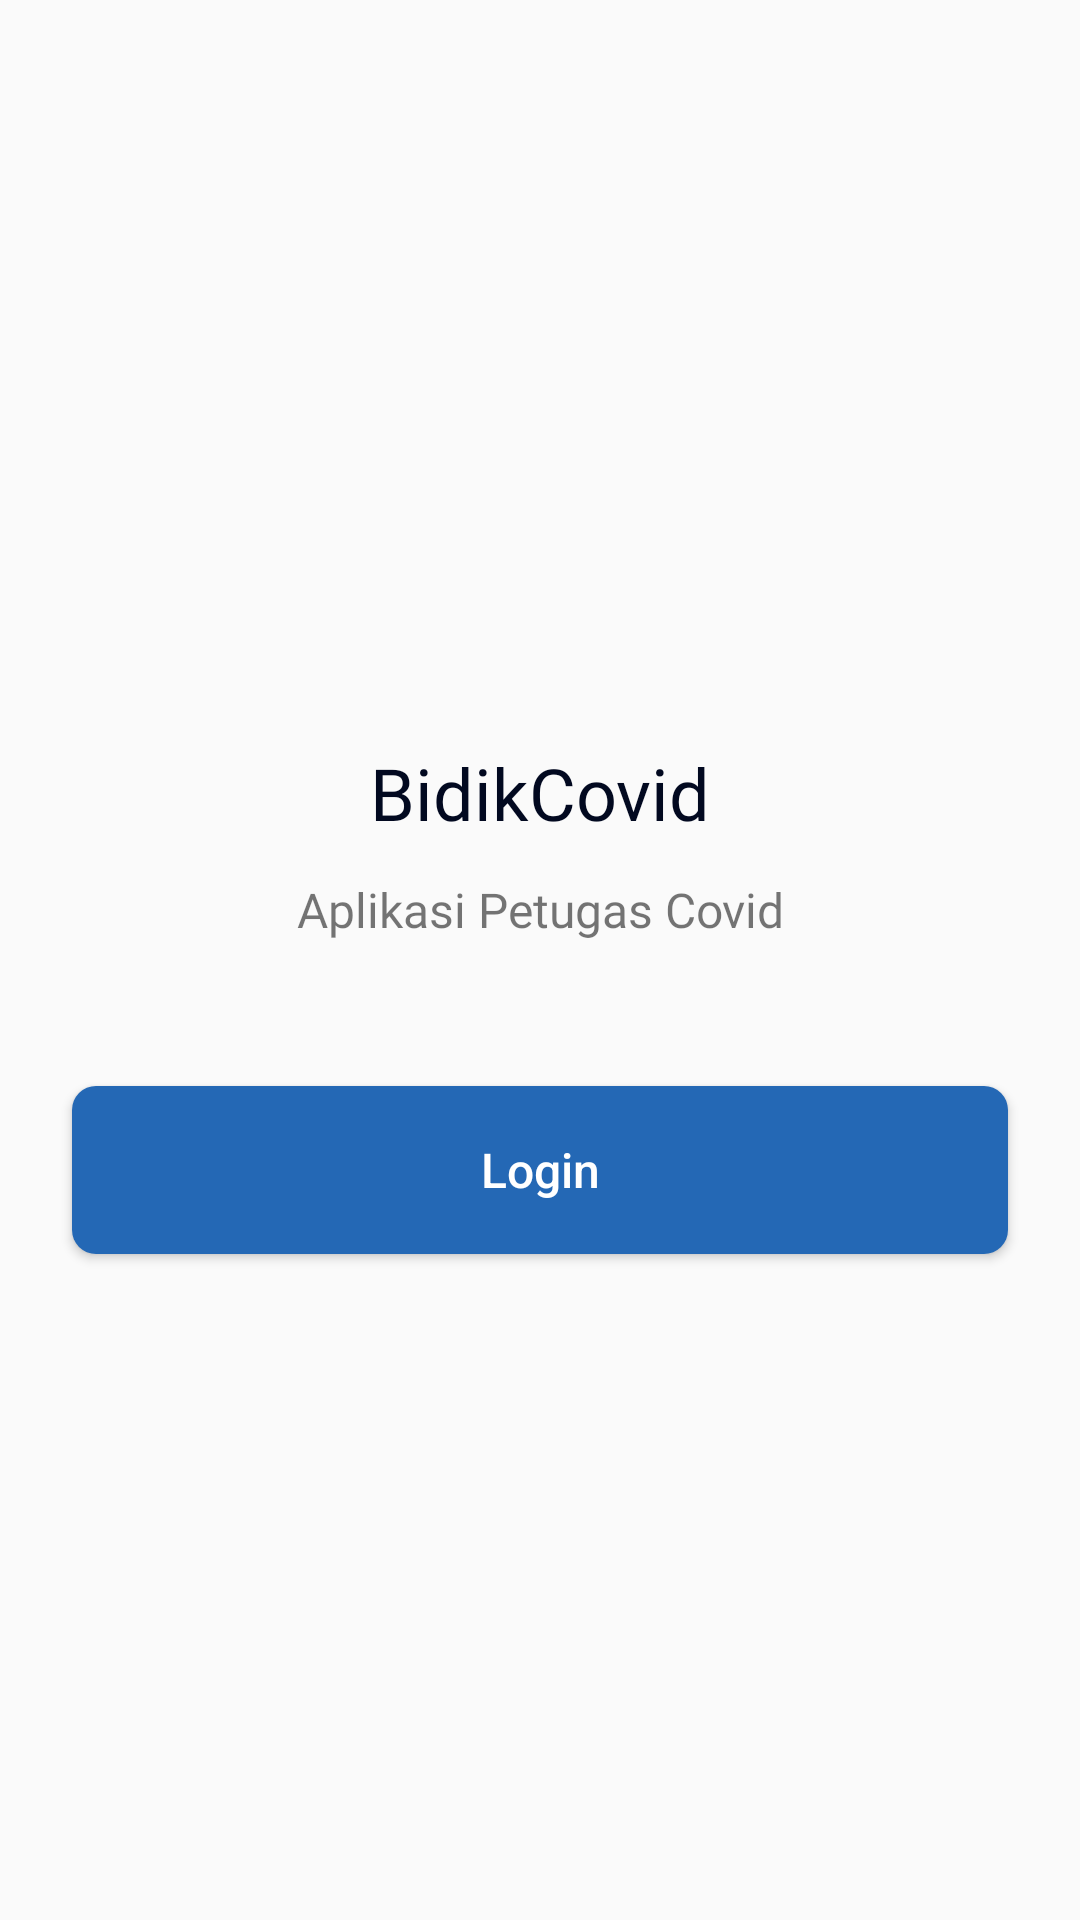

Produce the Android XML layout that renders to this screen, including the resource entries it uses.
<!-- AndroidManifest.xml: application theme AppTheme -->
<!-- res/layout/activity_login.xml -->
<?xml version="1.0" encoding="utf-8"?>
<androidx.constraintlayout.widget.ConstraintLayout xmlns:android="http://schemas.android.com/apk/res/android"
    xmlns:app="http://schemas.android.com/apk/res-auto"
    xmlns:tools="http://schemas.android.com/tools"
    android:layout_width="match_parent"
    android:layout_height="match_parent"
    tools:context=".login.LoginActivity">

    <TextView
        android:id="@+id/tv_welcome_app"
        android:layout_width="0dp"
        android:layout_height="wrap_content"
        android:layout_marginStart="24dp"
        android:layout_marginTop="12dp"
        android:layout_marginEnd="24dp"
        android:fontFamily="@font/open_sans_bold"
        android:text="@string/app_name"
        android:textAlignment="center"
        android:textColor="#020920"
        android:textSize="24sp"
        app:layout_constraintEnd_toEndOf="parent"
        app:layout_constraintHorizontal_bias="0.0"
        app:layout_constraintStart_toStartOf="parent"
        app:layout_constraintTop_toBottomOf="@+id/imageView" />

    <TextView
        android:id="@+id/tv_subtitle"
        android:layout_width="0dp"
        android:layout_height="wrap_content"
        android:layout_marginStart="16dp"
        android:layout_marginTop="12dp"
        android:layout_marginEnd="16dp"
        android:fontFamily="@font/open_sans"
        android:text="Aplikasi Petugas Covid"
        android:textAlignment="center"
        android:textSize="16sp"
        app:layout_constraintEnd_toEndOf="parent"
        app:layout_constraintStart_toStartOf="parent"
        app:layout_constraintTop_toBottomOf="@+id/tv_welcome_app" />

    <Button
        android:id="@+id/btn_login_user"
        android:layout_width="0dp"
        android:layout_height="56dp"
        android:layout_marginStart="24dp"
        android:layout_marginTop="48dp"
        android:layout_marginEnd="24dp"
        android:layout_marginBottom="16dp"
        android:background="@drawable/bg_orange_button"
        android:clickable="true"
        android:focusable="true"
        android:focusableInTouchMode="true"
        android:text="Login"
        android:textAllCaps="false"
        android:textColor="@android:color/white"
        android:textSize="16sp"
        app:layout_constraintBottom_toBottomOf="parent"
        app:layout_constraintEnd_toEndOf="parent"
        app:layout_constraintStart_toStartOf="parent"
        app:layout_constraintTop_toBottomOf="@+id/tv_subtitle"
        app:layout_constraintVertical_bias="0.0" />

    <ImageView
        android:id="@+id/imageView"
        android:layout_width="200dp"
        android:layout_height="180dp"
        android:layout_marginTop="56dp"
        app:layout_constraintEnd_toEndOf="parent"
        app:layout_constraintHorizontal_bias="0.496"
        app:layout_constraintStart_toStartOf="parent"
        app:layout_constraintTop_toTopOf="parent"
        app:srcCompat="@drawable/ic_bidik_covid" />

    <ProgressBar
        android:id="@+id/pbLoading_login"
        style="?android:attr/progressBarStyle"
        android:layout_width="wrap_content"
        android:layout_height="wrap_content"
        android:visibility="gone"
        app:layout_constraintBottom_toBottomOf="parent"
        app:layout_constraintEnd_toEndOf="parent"
        app:layout_constraintHorizontal_bias="0.498"
        app:layout_constraintStart_toStartOf="parent"
        app:layout_constraintTop_toBottomOf="@+id/btn_login_user"
        app:layout_constraintVertical_bias="0.236" />
</androidx.constraintlayout.widget.ConstraintLayout>
<!-- resources referenced by this layout -->
<resources>
  <!-- drawable bg_orange_button (drawable) -->
  <?xml version="1.0" encoding="utf-8"?>
  <ripple xmlns:android="http://schemas.android.com/apk/res/android"
      android:color="#858484">
      <item android:id="@android:id/mask">
          <shape android:shape="rectangle">
              <solid android:color="@color/colorPrimary" />
              <corners android:radius="8dp" />
          </shape>
      </item>
  
      <item android:id="@android:id/background">
          <shape android:shape="rectangle">
              <solid android:color="@color/colorPrimary" />
              <corners android:radius="8dp" />
          </shape>
      </item>
  
  </ripple>
  <!-- drawable ic_bidik_covid: vector/xml drawable (drawable, 10522 chars, omitted) -->
  <string name="app_name">BidikCovid</string>
  <style name="AppTheme" parent="Theme.AppCompat.Light.DarkActionBar">
          
          <item name="colorPrimary">@color/colorPrimary</item>
          <item name="colorPrimaryDark">@color/colorPrimaryDark</item>
          <item name="colorAccent">@color/colorAccent</item>
      </style>
  <color name="colorPrimary">#2468B5</color>
  <color name="colorPrimaryDark">#003E85</color>
  <color name="colorAccent">#00ACC1</color>
</resources>
